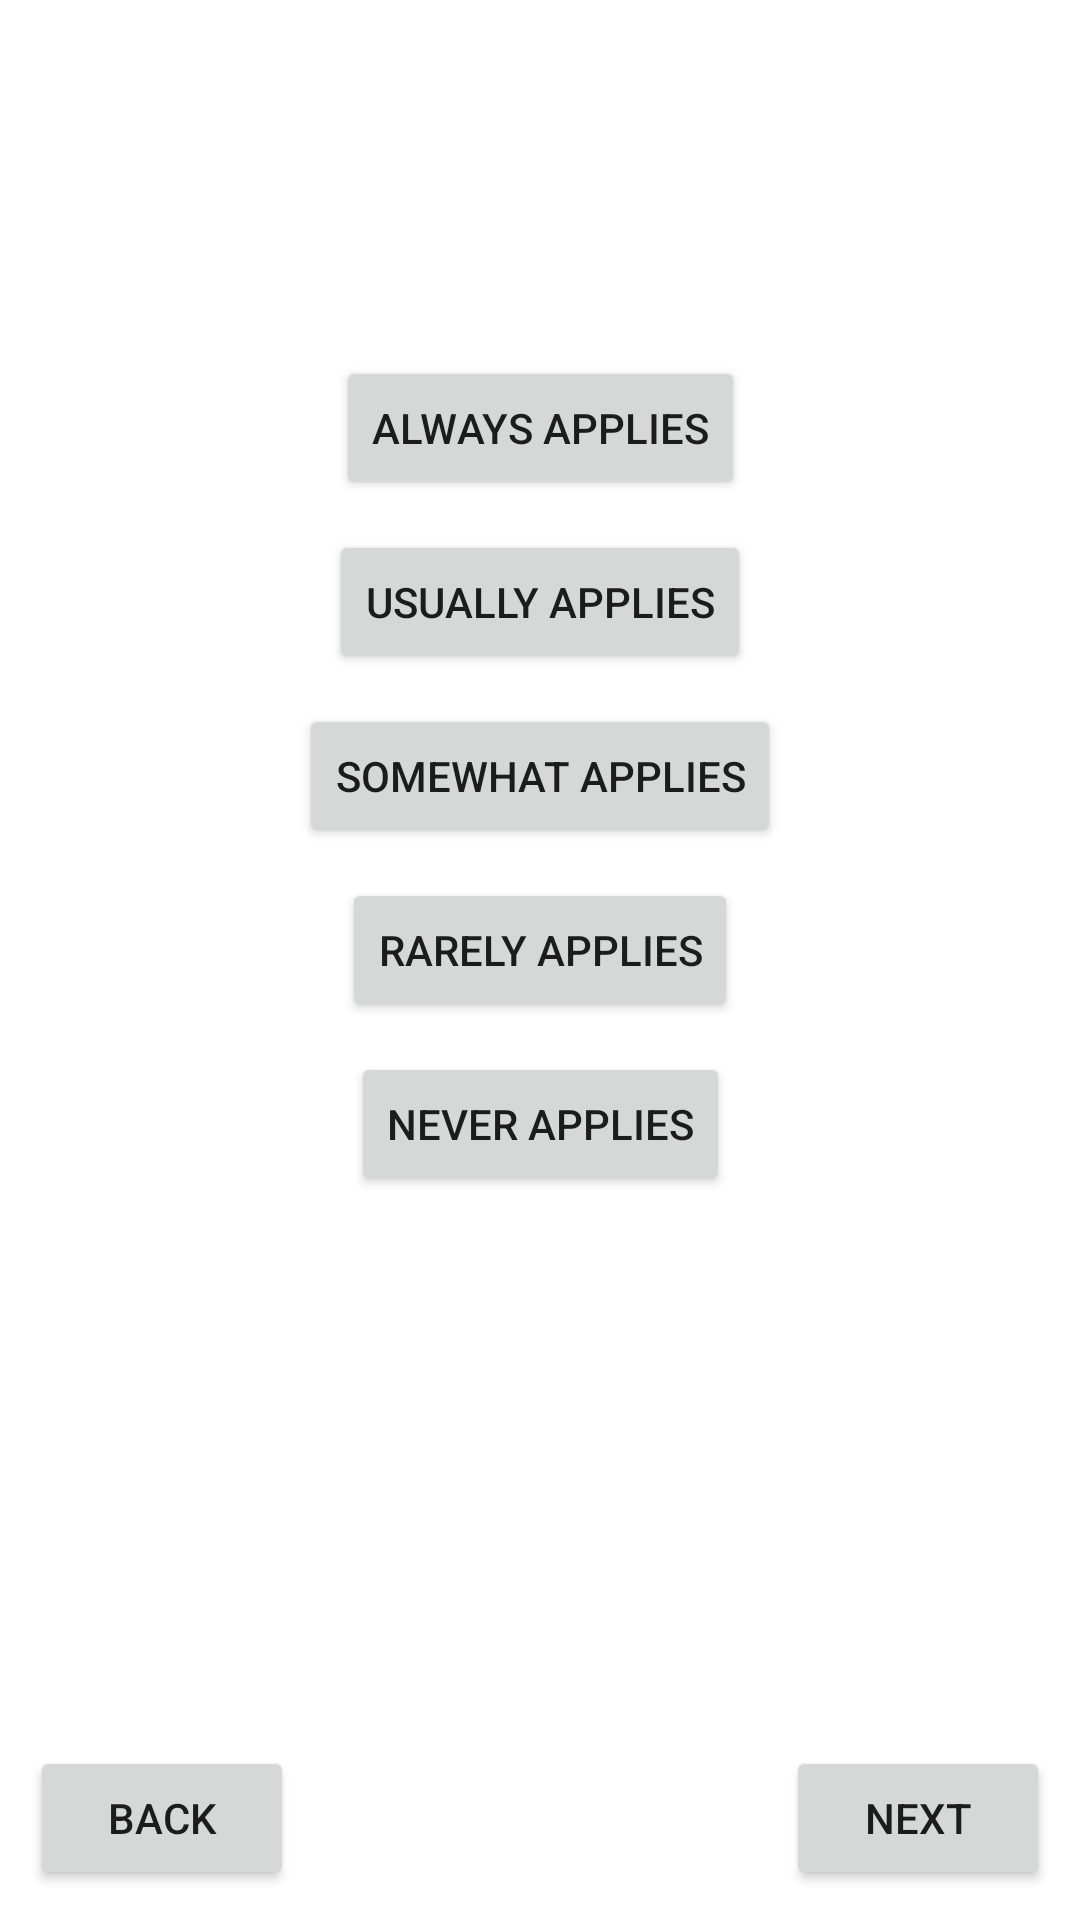

Produce the Android XML layout that renders to this screen, including the resource entries it uses.
<!-- AndroidManifest.xml: application theme Theme.EmotionalIntelligenceQuiz -->
<!-- res/layout/activity_main.xml -->
<?xml version="1.0" encoding="utf-8"?>
<androidx.constraintlayout.widget.ConstraintLayout xmlns:android="http://schemas.android.com/apk/res/android"
    xmlns:app="http://schemas.android.com/apk/res-auto"
    xmlns:tools="http://schemas.android.com/tools"
    android:layout_width="match_parent"
    android:layout_height="match_parent"
    tools:context=".MainActivity">

    <TextView
        android:id="@+id/statement"
        android:layout_width="wrap_content"
        android:layout_height="wrap_content"
        android:textSize="25sp"
        android:textColor="@color/text"
        android:padding="20dp"
        android:textAlignment="center"
        android:layout_marginTop="25dp"
        app:layout_constraintLeft_toLeftOf="parent"
        app:layout_constraintRight_toRightOf="parent"
        app:layout_constraintTop_toTopOf="parent"
        android:gravity="center_horizontal" />

    <Button
        android:id="@+id/always_applies"
        android:layout_width="wrap_content"
        android:layout_height="wrap_content"
        android:layout_marginTop="20dp"
        android:text="@string/always_applies"
        app:layout_constraintLeft_toLeftOf="parent"
        app:layout_constraintRight_toRightOf="parent"
        app:layout_constraintTop_toBottomOf="@id/statement" />

    <Button
        android:id="@+id/usually_applies"
        android:layout_width="wrap_content"
        android:layout_height="wrap_content"
        android:layout_marginTop="10dp"
        android:text="@string/usually_applies"
        app:layout_constraintLeft_toLeftOf="parent"
        app:layout_constraintRight_toRightOf="parent"
        app:layout_constraintTop_toBottomOf="@id/always_applies" />

    <Button
        android:id="@+id/somewhat_applies"
        android:layout_width="wrap_content"
        android:layout_height="wrap_content"
        android:layout_marginTop="10dp"
        android:text="@string/somewhat_applies"
        app:layout_constraintLeft_toLeftOf="parent"
        app:layout_constraintRight_toRightOf="parent"
        app:layout_constraintTop_toBottomOf="@id/usually_applies" />

    <Button
        android:id="@+id/rarely_applies"
        android:layout_width="wrap_content"
        android:layout_height="wrap_content"
        android:layout_marginTop="10dp"
        android:text="@string/rarely_applies"
        app:layout_constraintLeft_toLeftOf="parent"
        app:layout_constraintRight_toRightOf="parent"
        app:layout_constraintTop_toBottomOf="@id/somewhat_applies" />

    <Button
        android:id="@+id/never_applies"
        android:layout_width="wrap_content"
        android:layout_height="wrap_content"
        android:layout_marginTop="10dp"
        android:text="@string/never_applies"
        app:layout_constraintLeft_toLeftOf="parent"
        app:layout_constraintRight_toRightOf="parent"
        app:layout_constraintTop_toBottomOf="@id/rarely_applies" />

    <Button
        android:id="@+id/back"
        android:layout_width="wrap_content"
        android:layout_height="wrap_content"
        android:layout_marginBottom="10dp"
        android:layout_marginLeft="10dp"
        android:text="@string/back"
        app:layout_constraintLeft_toLeftOf="parent"
        app:layout_constraintBottom_toBottomOf="parent"
        android:layout_marginStart="10dp" />

    <Button
        android:id="@+id/next"
        android:layout_width="wrap_content"
        android:layout_height="wrap_content"
        android:layout_marginBottom="10dp"
        android:layout_marginEnd="10dp"
        android:text="@string/next"
        app:layout_constraintRight_toRightOf="parent"
        app:layout_constraintBottom_toBottomOf="parent"
        android:layout_marginRight="10dp" />

</androidx.constraintlayout.widget.ConstraintLayout>
<!-- resources referenced by this layout -->
<resources>
  <color name="text">#1A1A1A</color>
  <string name="always_applies">Always Applies</string>
  <string name="back">Back</string>
  <string name="never_applies">Never Applies</string>
  <string name="next">Next</string>
  <string name="rarely_applies">Rarely Applies</string>
  <string name="somewhat_applies">Somewhat Applies</string>
  <string name="usually_applies">Usually Applies</string>
  <style name="Theme.EmotionalIntelligenceQuiz" parent="Theme.MaterialComponents.DayNight.DarkActionBar">
          
          <item name="colorPrimary">@color/purple_500</item>
          <item name="colorPrimaryVariant">@color/purple_700</item>
          <item name="colorOnPrimary">@color/white</item>
          
          <item name="colorSecondary">@color/teal_200</item>
          <item name="colorSecondaryVariant">@color/teal_700</item>
          <item name="colorOnSecondary">@color/black</item>
          
          <item name="android:statusBarColor" tools:targetApi="l">?attr/colorPrimaryVariant</item>
          
      </style>
  <color name="white">#FFFFFF</color>
  <color name="teal_200">#FF03DAC5</color>
  <color name="teal_700">#FF018786</color>
  <color name="black">#000000</color>
  <!-- not gathered from this repository: default colours our renderer supplied (Android Studio template values) -->
  <color name="purple_500">#FF6200EE</color>
  <color name="purple_700">#FF3700B3</color>
</resources>
